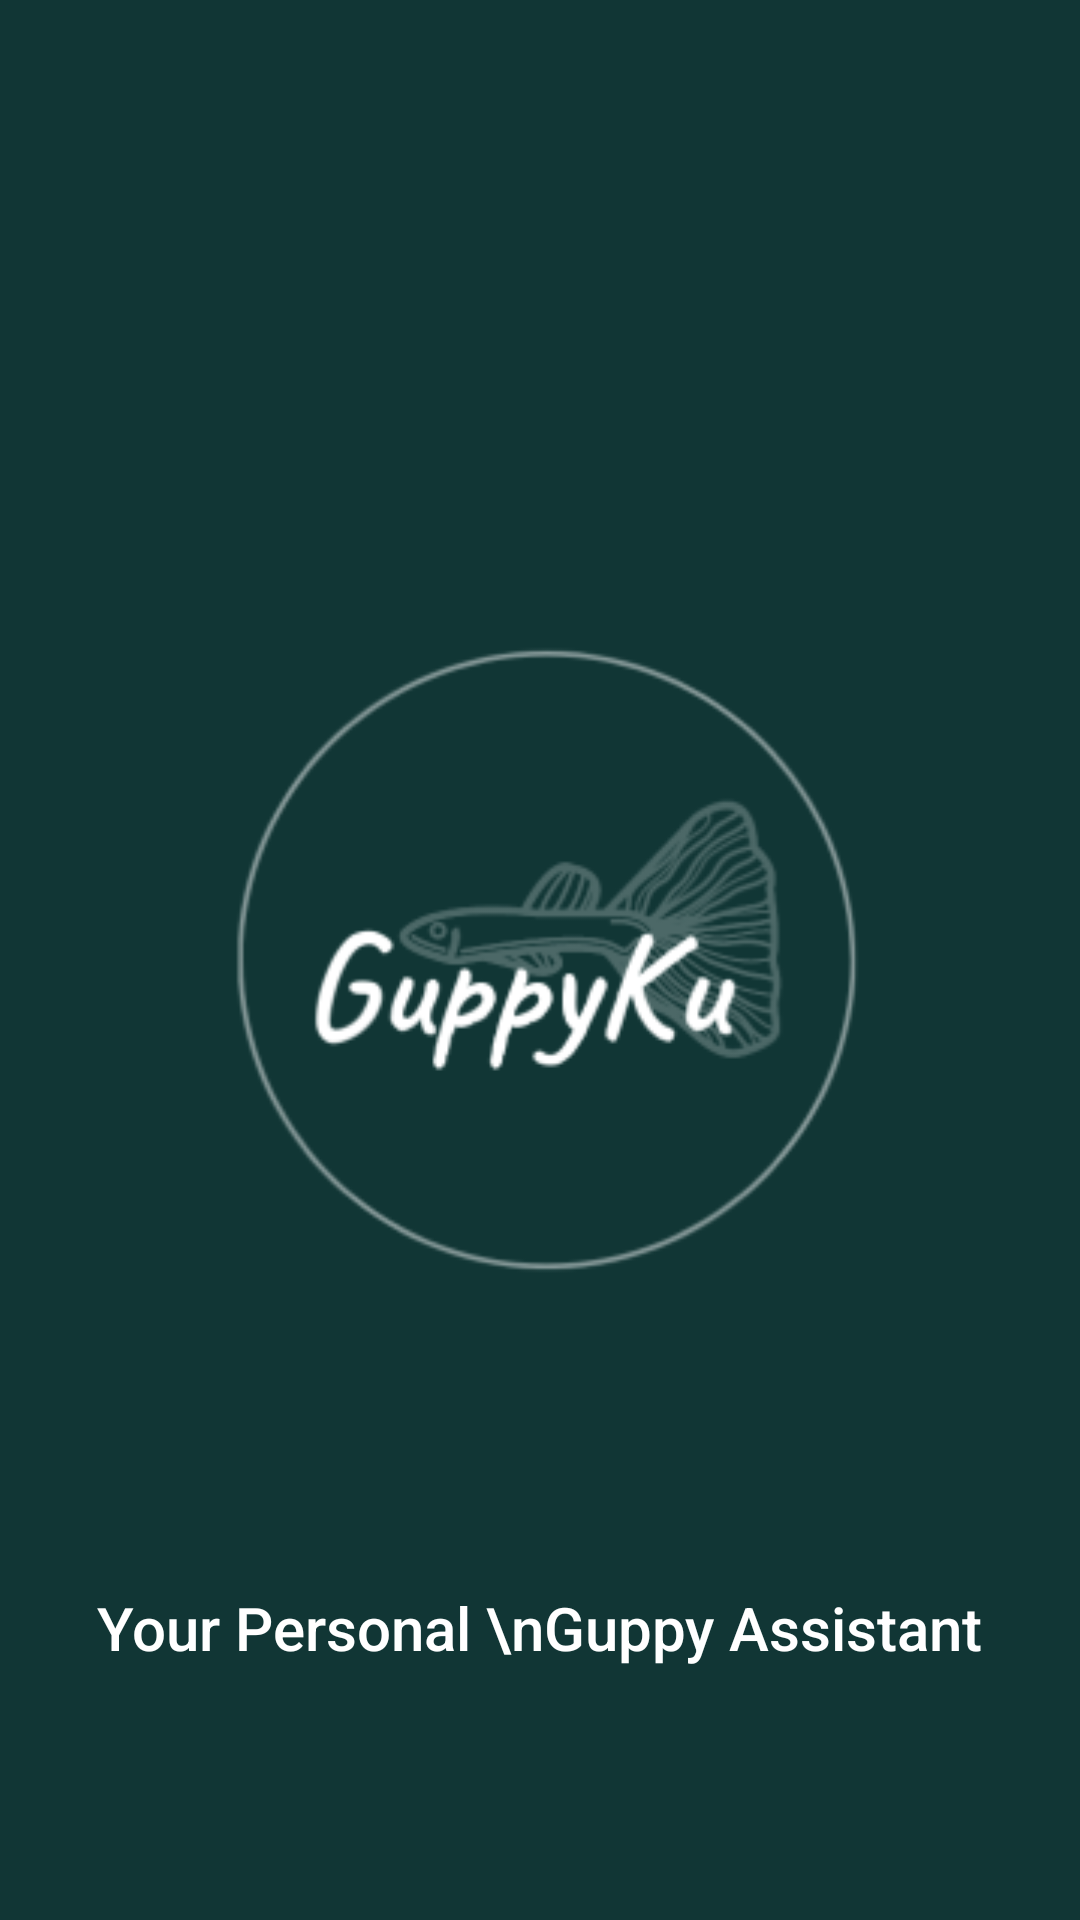

Write the Android layout XML for this screen, with the resource values it uses.
<!-- AndroidManifest.xml: application theme Theme.GuppyKu -->
<!-- res/layout/activity_main.xml -->
<?xml version="1.0" encoding="utf-8"?>
<androidx.constraintlayout.widget.ConstraintLayout xmlns:android="http://schemas.android.com/apk/res/android"
    xmlns:app="http://schemas.android.com/apk/res-auto"
    xmlns:tools="http://schemas.android.com/tools"
    android:layout_width="match_parent"
    android:layout_height="match_parent"
    android:background="@color/grenday"
    tools:context=".MainActivity">

    <TextView
        android:layout_width="wrap_content"
        android:layout_height="wrap_content"
        android:text="Hello World!"
        app:layout_constraintBottom_toBottomOf="parent"
        app:layout_constraintLeft_toLeftOf="parent"
        app:layout_constraintRight_toRightOf="parent"
        app:layout_constraintTop_toTopOf="parent" />
    <ImageView
        android:id="@+id/logoguppy"
        android:layout_width="250dp"
        android:layout_height="250dp"
        app:layout_constraintStart_toStartOf="parent"
        app:layout_constraintEnd_toEndOf="parent"
        app:layout_constraintTop_toTopOf="parent"
        app:layout_constraintBottom_toBottomOf="parent"

        android:src="@drawable/logo"
        />

    <TextView
        android:layout_width="wrap_content"
        android:layout_height="wrap_content"
        android:fontFamily="sans-serif-medium"
        android:text="Your Personal \nGuppy Assistant"
        android:textColor="@color/white"
        android:textSize="20dp"
        app:layout_constraintBottom_toBottomOf="parent"
        app:layout_constraintStart_toStartOf="parent"
        app:layout_constraintEnd_toEndOf="parent"
        app:layout_constraintTop_toTopOf="@id/logoguppy"
        android:layout_marginTop="250dp"/>

</androidx.constraintlayout.widget.ConstraintLayout>
<!-- resources referenced by this layout -->
<resources>
  <color name="grenday">#113635</color>
  <color name="white">#FFFFFFFF</color>
  <!-- drawable logo: png bitmap (drawable, 21563 bytes) -->
  <style name="Theme.GuppyKu" parent="Theme.MaterialComponents.DayNight.DarkActionBar">
          
          <item name="colorPrimary">@color/purple_500</item>
          <item name="colorPrimaryVariant">@color/purple_700</item>
          <item name="colorOnPrimary">@color/white</item>
          
          <item name="colorSecondary">@color/teal_200</item>
          <item name="colorSecondaryVariant">@color/teal_700</item>
          <item name="colorOnSecondary">@color/black</item>
          
          <item name="android:statusBarColor" tools:targetApi="l">?attr/colorPrimaryVariant</item>
          
      </style>
  <color name="purple_500">#FF6200EE</color>
  <color name="purple_700">#FF3700B3</color>
  <color name="teal_200">#FF03DAC5</color>
  <color name="teal_700">#FF018786</color>
  <color name="black">#FF000000</color>
</resources>
